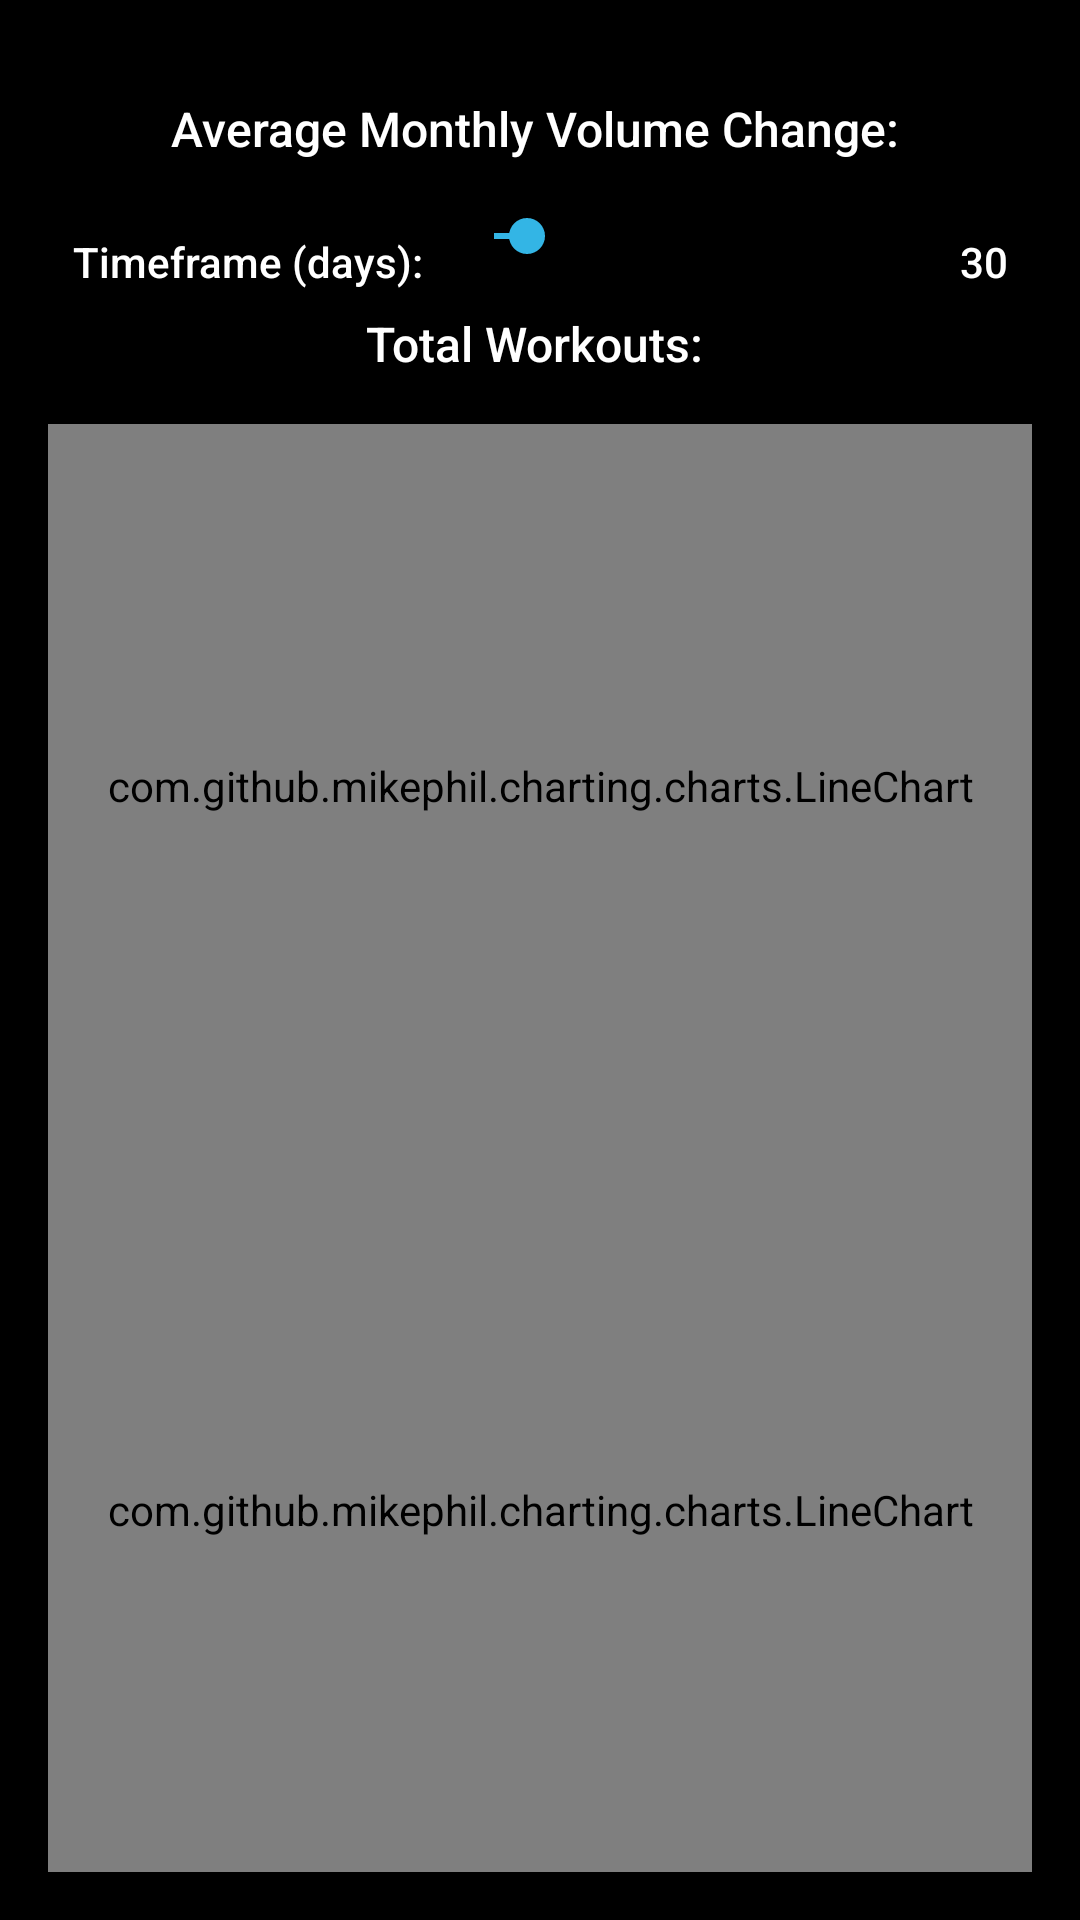

Android layout source for this screen:
<!-- AndroidManifest.xml: application theme Theme.AppCompat.DayNight.NoActionBar -->
<!-- res/layout/activity_routine_statistics.xml -->
<?xml version="1.0" encoding="utf-8"?>
<androidx.constraintlayout.widget.ConstraintLayout xmlns:android="http://schemas.android.com/apk/res/android"
    xmlns:app="http://schemas.android.com/apk/res-auto"
    android:layout_width="match_parent"
    android:layout_height="match_parent"
    android:background="@android:color/black"
    android:padding="16dp">

    <TextView
        android:id="@+id/tvImprovementRate"
        android:layout_width="wrap_content"
        android:layout_height="wrap_content"
        android:text="Average Monthly Volume Change: "
        android:textSize="16sp"
        android:textColor="#FFFFFF"
        android:background="@drawable/rounded_background"
        android:padding="16dp"
        android:gravity="center"
        android:fontFamily="sans-serif-medium"
        app:layout_constraintTop_toTopOf="parent"
        app:layout_constraintStart_toStartOf="parent"
        app:layout_constraintEnd_toEndOf="parent" />

    <TextView
        android:id="@+id/tvTimeframeLabel"
        android:layout_width="wrap_content"
        android:layout_height="wrap_content"
        android:text="Timeframe (days):"
        android:textSize="14sp"
        android:textColor="#FFFFFF"
        android:padding="8dp"
        android:gravity="center"
        android:fontFamily="sans-serif-medium"
        app:layout_constraintTop_toBottomOf="@id/tvImprovementRate"
        app:layout_constraintStart_toStartOf="parent" />

    <SeekBar
        android:id="@+id/timeframeSeekBar"
        android:layout_width="0dp"
        android:layout_height="wrap_content"
        android:max="360"
        android:progress="30"
        android:thumbTint="@android:color/holo_blue_light"
        android:progressTint="@android:color/holo_blue_light"
        app:layout_constraintTop_toBottomOf="@id/tvImprovementRate"
        app:layout_constraintStart_toEndOf="@id/tvTimeframeLabel"
        app:layout_constraintEnd_toStartOf="@+id/tvTimeframe"
        app:layout_constraintHorizontal_bias="0" />

    <TextView
        android:id="@+id/tvTimeframe"
        android:layout_width="wrap_content"
        android:layout_height="wrap_content"
        android:text="30"
        android:textSize="14sp"
        android:textColor="#FFFFFF"
        android:padding="8dp"
        android:gravity="center"
        android:fontFamily="sans-serif-medium"
        app:layout_constraintTop_toBottomOf="@id/tvImprovementRate"
        app:layout_constraintEnd_toEndOf="parent" />

    <TextView
        android:id="@+id/tvTotalWorkouts"
        android:layout_width="wrap_content"
        android:layout_height="wrap_content"
        android:text="Total Workouts: "
        android:textSize="16sp"
        android:textColor="#FFFFFF"
        android:padding="16dp"
        android:gravity="center"
        android:fontFamily="sans-serif-medium"
        app:layout_constraintTop_toBottomOf="@id/timeframeSeekBar"
        app:layout_constraintStart_toStartOf="parent"
        app:layout_constraintEnd_toEndOf="parent" />

    <com.github.mikephil.charting.charts.LineChart
        android:id="@+id/chartRoutineVolume"
        android:layout_width="0dp"
        android:layout_height="0dp"
        app:layout_constraintTop_toBottomOf="@id/tvTotalWorkouts"
        app:layout_constraintBottom_toTopOf="@id/chartTotalWeight"
        app:layout_constraintStart_toStartOf="parent"
        app:layout_constraintEnd_toEndOf="parent" />

    <com.github.mikephil.charting.charts.LineChart
        android:id="@+id/chartTotalWeight"
        android:layout_width="0dp"
        android:layout_height="0dp"
        app:layout_constraintTop_toBottomOf="@id/chartRoutineVolume"
        app:layout_constraintBottom_toBottomOf="parent"
        app:layout_constraintStart_toStartOf="parent"
        app:layout_constraintEnd_toEndOf="parent" />

</androidx.constraintlayout.widget.ConstraintLayout>
<!-- resources referenced by this layout -->
<resources>

</resources>
